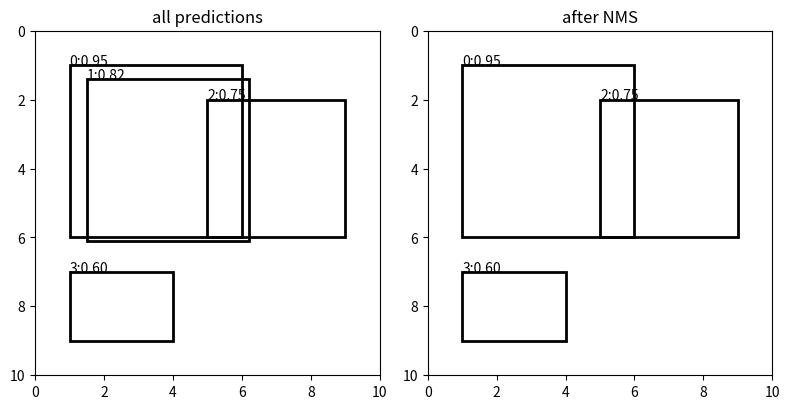

Here is the Python script that generated this plot:
import numpy as np
import matplotlib.pyplot as plt
from matplotlib.patches import Rectangle

iou_threshold = 0.45
boxes = np.array([[1, 1, 6, 6], [1.5, 1.4, 6.2, 6.1], [5, 2, 9, 6], [1, 7, 4, 9]], dtype=float)
scores = np.array([0.95, 0.82, 0.75, 0.60])
print('boxes:', boxes.shape, 'scores:', scores.shape)

def scalar_iou(a, b):
    left_top = np.maximum(a[:2], b[:2])
    right_bottom = np.minimum(a[2:], b[2:])
    wh = np.maximum(right_bottom - left_top, 0.0)
    intersection = wh[0] * wh[1]
    area_a = np.prod(np.maximum(a[2:] - a[:2], 0.0))
    area_b = np.prod(np.maximum(b[2:] - b[:2], 0.0))
    union = area_a + area_b - intersection
    return intersection / union if union > 0 else 0.0

matrix = np.array([[scalar_iou(a, b) for b in boxes] for a in boxes])
print(np.round(matrix, 3))

def demo_nms(boxes, scores, threshold):
    remaining = list(np.argsort(scores)[::-1])
    keep = []
    while remaining:
        current = remaining.pop(0)
        keep.append(current)
        remaining = [idx for idx in remaining if scalar_iou(boxes[current], boxes[idx]) <= threshold]
    return keep

keep = demo_nms(boxes, scores, iou_threshold)
print(f'threshold={iou_threshold}, kept indices={keep}')

fig, axes = plt.subplots(1, 2, figsize=(8, 4))
for ax, indices, title in [(axes[0], range(len(boxes)), 'all predictions'), (axes[1], keep, 'after NMS')]:
    for idx in indices:
        x1, y1, x2, y2 = boxes[idx]
        ax.add_patch(Rectangle((x1, y1), x2-x1, y2-y1, fill=False, linewidth=2))
        ax.text(x1, y1, f'{idx}:{scores[idx]:.2f}')
    ax.set(xlim=(0, 10), ylim=(10, 0), aspect='equal', title=title)
plt.tight_layout(); plt.show()

for threshold in (0.1, 0.45, 0.9):
    print(f'threshold={threshold:.2f} -> keep={demo_nms(boxes, scores, threshold)}')
print('边界接触框的 IoU:', scalar_iou(np.array([0,0,1,1.]), np.array([1,0,2,1.])))
